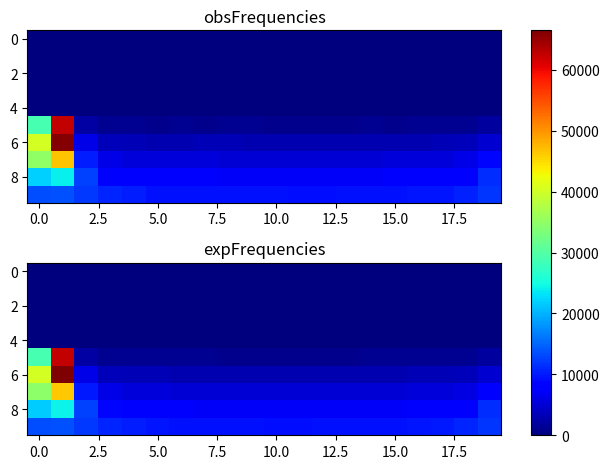

Source code (Python):
import matplotlib.pyplot as plt
import numpy as np
obsFrequencies = np.array([[ 0, 0, 0, 0, 0, 0, 0, 0, 0, 0, 0, 0, 0, 0, 0, 0, 0, 0, 0, 0], [0, 0, 0, 0, 0, 0, 0, 0, 0, 0, 0, 0, 0, 0, 0, 0, 0, 0, 0, 0], [0, 0, 0, 0, 0, 0, 0, 0, 0, 0, 0, 0, 0, 0, 0, 0, 0, 0, 0, 0], [0, 0, 0, 0, 0, 0, 0, 0, 0, 0, 0, 0, 0, 0, 0, 0, 0, 0, 0, 0], [0, 0, 0, 0, 0, 0, 0, 0, 0, 0, 0, 0, 0, 0, 0, 0, 0, 0, 0, 0], [28935, 62493, 2189, 1297, 1158, 1034, 1078, 1029, 1048, 1055, 995, 1018, 1027, 1003, 1064, 1034, 1105, 1119, 1208, 1867], [40465, 66070, 6006, 3583, 3268, 3104, 3094, 3131, 3141, 3094, 3062, 3041, 3055, 3115, 3093, 2974, 3114, 3142, 3400, 4924], [34904, 46737, 10187, 6023, 5349, 5210, 5227, 5199, 4983, 5107, 5102, 5150, 5033, 5191, 5114, 5242, 5262, 5344, 5983, 8632], [21820, 24117, 12628, 8548, 7897, 7703, 7320, 7317, 7216, 7077, 7095, 7183, 7214, 7118, 7209, 7354, 7290, 7838, 8478, 11214], [13279, 13552, 12092, 10686, 10197, 9543, 9455, 9478, 9518, 9378, 9421, 9243, 9302, 9520, 9359, 9588, 9713, 9855, 10612, 11804 ]]);
expFrequencies = np.array([[ 0, 0, 0, 0, 0, 0, 0, 0, 0, 0, 0, 0, 0, 0, 0, 0, 0, 0, 0, 0], [0, 0, 0, 0, 0, 0, 0, 0, 0, 0, 0, 0, 0, 0, 0, 0, 0, 0, 0, 0], [0, 0, 0, 0, 0, 0, 0, 0, 0, 0, 0, 0, 0, 0, 0, 0, 0, 0, 0, 0], [0, 0, 0, 0, 0, 0, 0, 0, 0, 0, 0, 0, 0, 0, 0, 0, 0, 0, 0, 0], [0, 0, 0, 0, 0, 0, 0, 0, 0, 0, 0, 0, 0, 0, 0, 0, 0, 0, 0, 0], [29059, 62538, 2274.58, 1286.45, 1131.9, 1077.68, 1053.19, 1041.37, 1034.72, 1031.02, 1029.3, 1029.14, 1030.53, 1033.77, 1039.69, 1050.16, 1070.03, 1117.1, 1236.2, 1837.11], [40264.1, 66481.4, 5974.95, 3584.93, 3246.74, 3142.79, 3098.04, 3075.2, 3062.58, 3055.65, 3052.44, 3052.15, 3054.73, 3060.79, 3071.99, 3092.14, 3130.74, 3216.5, 3471.35, 4910.6], [34765.1, 46483.2, 10119.3, 6093.21, 5439.04, 5243.69, 5162.76, 5122.67, 5100.98, 5089.21, 5083.79, 5083.31, 5087.66, 5097.93, 5117.12, 5152.32, 5221.64, 5381.46, 5873.41, 8467.14], [21667.1, 24290.6, 12608.5, 8765.11, 7767.56, 7428, 7282.79, 7210.68, 7171.88, 7150.96, 7141.36, 7140.5, 7148.2, 7166.45, 7200.74, 7263.99, 7388.6, 7669.49, 8451.93, 11321.1], [13341, 13568.7, 12105.7, 10834.5, 10142.3, 9778.84, 9580.16, 9463.66, 9394.67, 9355.21, 9336.54, 9334.86, 9349.88, 9384.58, 9446.44, 9551.2, 9728.44, 10048.5, 10653.6, 11793.6 ]]);
fig, (ax1, ax2) = plt.subplots(2)
combined = np.array([obsFrequencies, expFrequencies])
vmin, vmax = np.min(combined), np.max(combined)
cmap = plt.colormaps["jet"]
ax1.imshow(obsFrequencies, cmap=cmap, aspect='auto', vmin = vmin, vmax = vmax)
ax1.title.set_text("obsFrequencies")
im = ax2.imshow(expFrequencies, cmap=cmap, aspect='auto', vmin = vmin, vmax = vmax)
ax2.title.set_text("expFrequencies")
fig.tight_layout()
fig.colorbar(im, ax=list([ax1, ax2]))
plt.show()
